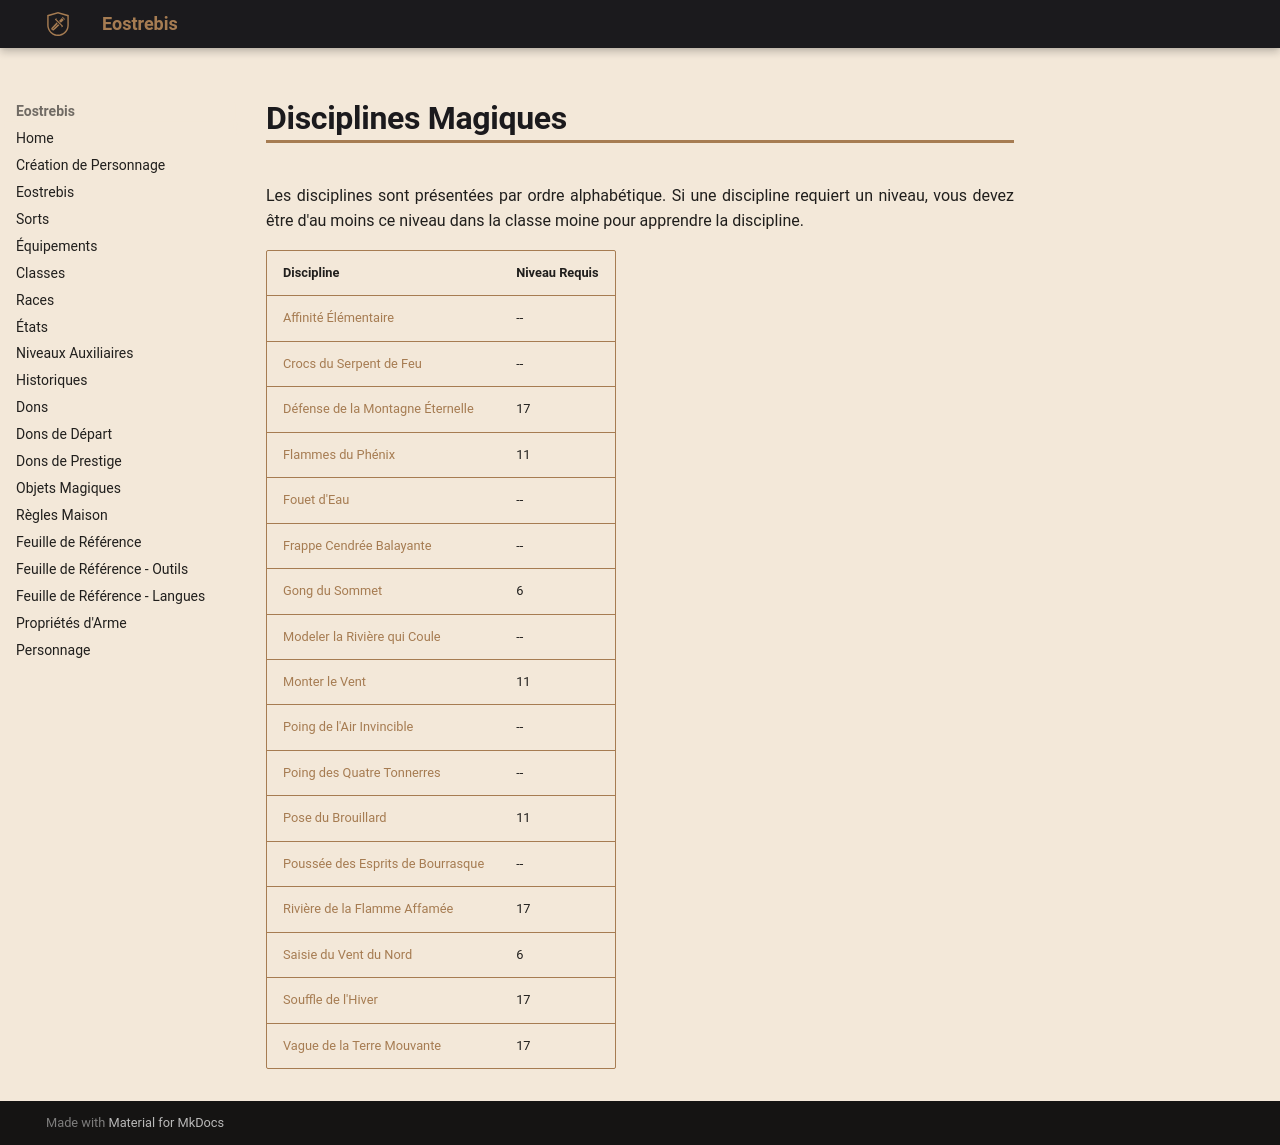

repository: Eostrebis/5e.VF · page: classes/Moine/Disciplines/Disciplines Magiques/index.html · generator: mkdocs

---
search:
 exclude: true
writing_status: finished
---

Les disciplines sont présentées par ordre alphabétique. Si une discipline requiert un niveau, vous devez être d'au moins ce niveau dans la classe moine pour apprendre la discipline.

| Discipline | Niveau Requis |
| ------------------------------------- | ------------- |
| [[Affinité Élémentaire]] | -- |
| [[Crocs du Serpent de Feu]] | -- |
| [[Défense de la Montagne Éternelle]] | 17 |
| [[Flammes du Phénix]] | 11 |
| [[Fouet d'Eau]] | -- |
| [[Frappe Cendrée Balayante]] | -- |
| [[Gong du Sommet]] | 6 |
| [[Modeler la Rivière qui Coule]] | -- |
| [[Monter le Vent]] | 11 |
| [[Poing de l'Air Invincible]] | -- |
| [[Poing des Quatre Tonnerres]] | -- |
| [[Pose du Brouillard]] | 11 |
| [[Poussée des Esprits de Bourrasque]] | -- |
| [[Rivière de la Flamme Affamée]] | 17 |
| [[Saisie du Vent du Nord]] | 6 |
| [[Souffle de l'Hiver]] | 17 |
| [[Vague de la Terre Mouvante]] | 17 |
